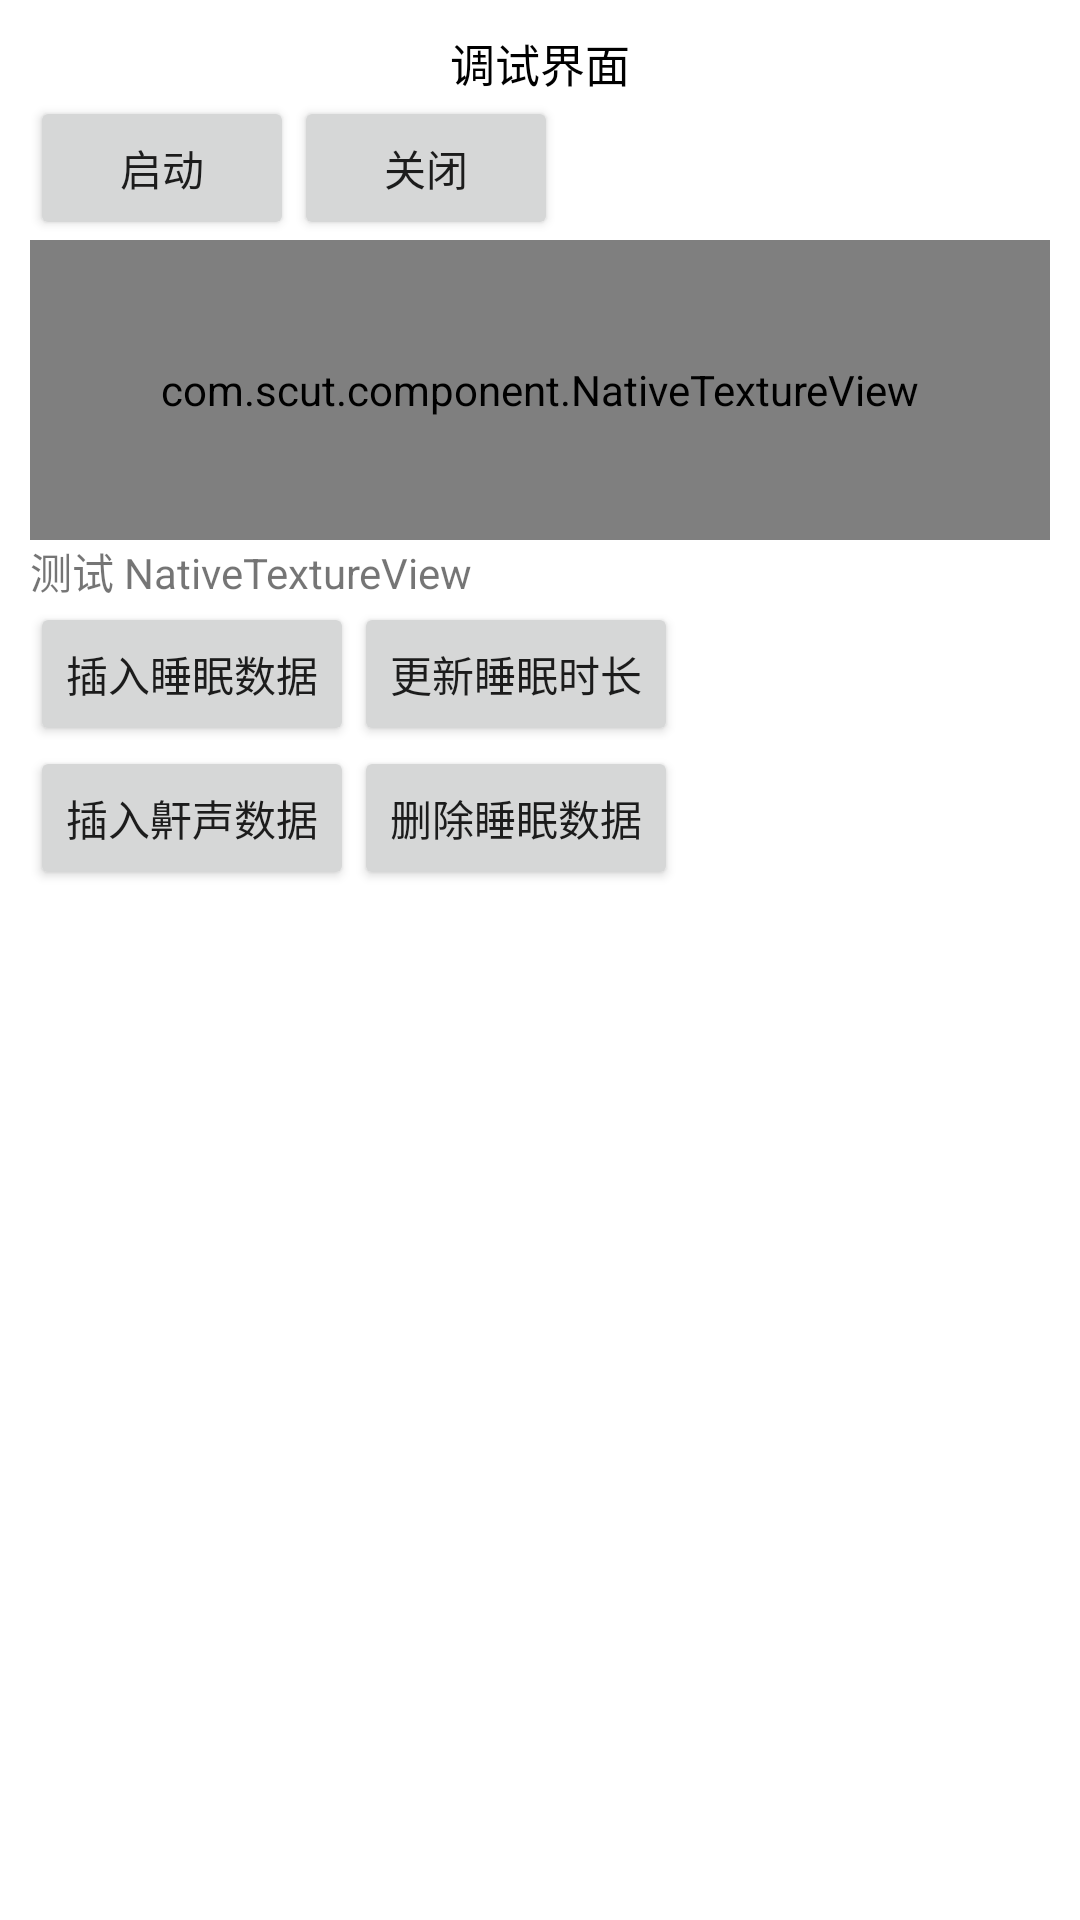

This screen was rendered from an Android layout file. Write that file and the resources it references.
<!-- AndroidManifest.xml: application theme Theme.SRPProject -->
<!-- res/layout/activity_debug.xml -->
<?xml version="1.0" encoding="utf-8"?>
<LinearLayout xmlns:android="http://schemas.android.com/apk/res/android"
    android:layout_width="match_parent"
    android:layout_height="match_parent"
    android:orientation="vertical"
    android:padding="10dp">

    <TextView
        android:id="@+id/title"
        android:layout_width="wrap_content"
        android:layout_height="wrap_content"
        android:layout_gravity="center_horizontal"
        android:text="调试界面"
        android:textColor="@color/black"
        android:textSize="15sp" />

    <LinearLayout
        android:layout_width="match_parent"
        android:layout_height="wrap_content"
        android:orientation="horizontal">

        <Button
            android:id="@+id/start"
            android:layout_width="wrap_content"
            android:layout_height="wrap_content"
            android:text="启动" />

        <Button
            android:id="@+id/stop"
            android:layout_width="wrap_content"
            android:layout_height="wrap_content"
            android:text="关闭" />

    </LinearLayout>

    <com.scut.component.NativeTextureView
        android:id="@+id/textureView"
        android:layout_width="match_parent"
        android:layout_height="100dp" />

    <TextView
        android:layout_width="match_parent"
        android:layout_height="wrap_content"
        android:text="测试 NativeTextureView" />

    <GridLayout
        android:layout_width="match_parent"
        android:layout_height="wrap_content"
        android:layout_gravity="center"
        android:columnCount="4"
        android:orientation="vertical">

        <Button
            android:id="@+id/insertSleep"
            android:layout_width="wrap_content"
            android:layout_height="wrap_content"
            android:layout_row="0"
            android:layout_column="0"
            android:layout_columnSpan="2"
            android:text="插入睡眠数据" />

        <Button
            android:id="@+id/updateSleep"
            android:layout_width="wrap_content"
            android:layout_height="wrap_content"
            android:layout_row="0"
            android:layout_column="2"
            android:layout_columnSpan="2"
            android:text="更新睡眠时长" />

        <Button
            android:id="@+id/deleteSleep"
            android:layout_width="wrap_content"
            android:layout_height="wrap_content"
            android:layout_row="1"
            android:layout_column="2"
            android:layout_columnSpan="2"
            android:text="删除睡眠数据" />

        <Button
            android:id="@+id/insertSnore"
            android:layout_width="wrap_content"
            android:layout_height="wrap_content"
            android:layout_row="1"
            android:layout_column="0"
            android:layout_columnSpan="2"
            android:text="插入鼾声数据" />

    </GridLayout>

    <ScrollView
        android:id="@+id/scroll"
        android:layout_width="match_parent"
        android:layout_height="match_parent">

        <TextView
            android:id="@+id/log"
            android:layout_width="match_parent"
            android:layout_height="wrap_content"
            android:text="" />

    </ScrollView>
</LinearLayout>
<!-- resources referenced by this layout -->
<resources>
  <color name="black">#FF000000</color>
  <style name="Theme.SRPProject" parent="Theme.MaterialComponents.DayNight.DarkActionBar">
          
          <item name="colorPrimary">@color/purple_500</item>
          <item name="colorPrimaryVariant">@color/purple_700</item>
          <item name="colorOnPrimary">@color/white</item>
          
          <item name="colorSecondary">@color/teal_200</item>
          <item name="colorSecondaryVariant">@color/teal_700</item>
          <item name="colorOnSecondary">@color/black</item>
          
          <item name="android:statusBarColor" tools:targetApi="l">?attr/colorPrimaryVariant</item>
          
      </style>
  <color name="purple_500">#FF6200EE</color>
  <color name="purple_700">#FF3700B3</color>
  <color name="white">#FFFFFFFF</color>
  <color name="teal_200">#FF03DAC5</color>
  <color name="teal_700">#FF018786</color>
</resources>
